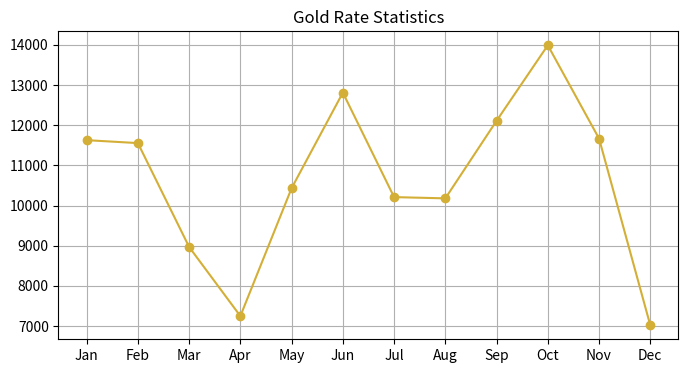

Write Python code to recreate this figure.
import matplotlib.pyplot as plt
import random
months = ['Jan', 'Feb', 'Mar', 'Apr', 'May', 'Jun', 'Jul', 'Aug', 'Sep', 'Oct', 'Nov', 'Dec']
prices = []
for i in range(12):
    a=random.randint(7000,16000)
    prices.append(a)
plt.figure(figsize=(8, 4))
plt.plot(months, prices, marker='o', color='#D4AF37')
plt.title('Gold Rate Statistics')
plt.grid(True)
plt.show()
